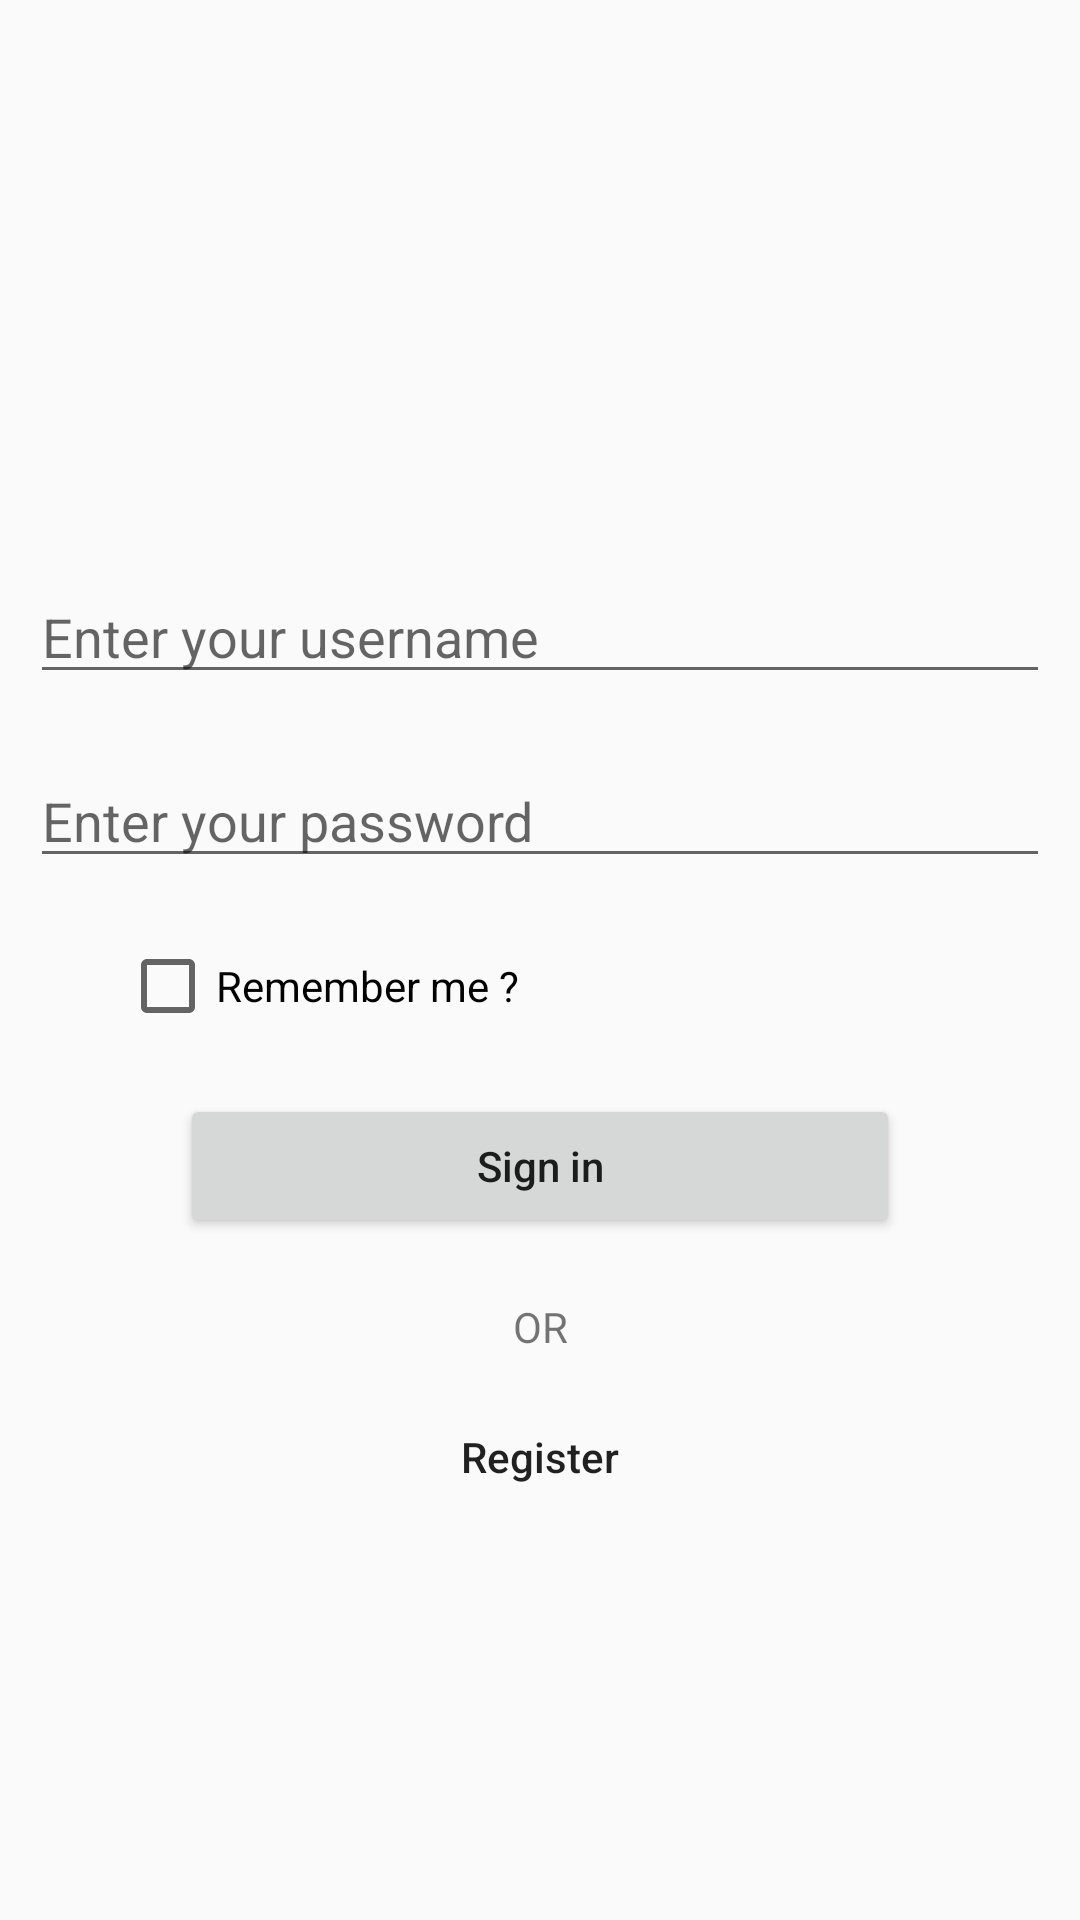

The Android layout XML behind this screen, and the referenced resources:
<!-- AndroidManifest.xml: application theme AppTheme -->
<!-- res/layout/fragment_sign_in.xml -->
<ScrollView xmlns:android="http://schemas.android.com/apk/res/android"
    xmlns:tools="http://schemas.android.com/tools"
    android:layout_width="match_parent"
    android:layout_height="match_parent"
    tools:context="com.blogspot.mowael.zgo.fragments.SignInFragment">

    <LinearLayout
        android:layout_width="match_parent"
        android:layout_height="match_parent"
        android:layout_marginEnd="10dp"
        android:layout_marginStart="10dp"
        android:orientation="vertical">

        <RelativeLayout
            android:layout_width="match_parent"
            android:layout_height="wrap_content"
            android:layout_marginTop="20dp"
            android:gravity="center">

            <ImageView
                android:id="@+id/ivProfilePic"
                android:layout_width="150dp"
                android:layout_height="150dp"
                android:src="@drawable/profile_avatar_placeholder_large" />
        </RelativeLayout>

        <EditText
            android:id="@+id/etUserName"
            android:layout_width="match_parent"
            android:layout_height="match_parent"
            android:layout_marginTop="20dp"
            android:drawableLeft="@drawable/account_drawable"
            android:drawablePadding="5dp"
            android:hint="@string/enter_your_username"
            android:inputType="textPersonName" />


        <EditText
            android:id="@+id/etPassword"
            android:layout_width="match_parent"
            android:layout_height="match_parent"
            android:layout_marginTop="20dp"
            android:hint="@string/enter_your_password"
            android:inputType="textPassword" />


        <CheckBox
            android:id="@+id/cbRememberMe"
            android:layout_width="match_parent"
            android:layout_height="wrap_content"
            android:layout_marginEnd="30dp"
            android:layout_marginStart="30dp"
            android:layout_marginTop="20dp"
            android:text="@string/remember_me" />

        <Button
            android:id="@+id/btnSignIn"
            android:layout_width="match_parent"
            android:layout_height="match_parent"
            android:layout_marginLeft="50dp"
            android:layout_marginRight="50dp"
            android:layout_marginTop="20dp"
            android:text="@string/sign_in" />

        <TextView
            android:id="@+id/tvNotifier"
            android:layout_width="match_parent"
            android:layout_height="wrap_content"
            android:layout_marginTop="20dp"
            android:gravity="center"
            android:text="@string/or" />

        <Button
            android:id="@+id/btnRegister"
            android:layout_width="match_parent"
            android:layout_height="match_parent"
            android:layout_marginLeft="50dp"
            android:layout_marginRight="50dp"
            android:layout_marginTop="10dp"
            android:background="@null"
            android:text="@string/register" />


    </LinearLayout>

</ScrollView>
<!-- resources referenced by this layout -->
<resources>
  <string name="enter_your_password">Enter your password</string>
  <string name="enter_your_username">Enter your username</string>
  <string name="or">OR</string>
  <string name="register">Register</string>
  <string name="remember_me">Remember me ?</string>
  <string name="sign_in">Sign in</string>
  <style name="AppTheme" parent="Theme.AppCompat.Light.NoActionBar">
          
          <item name="colorPrimary">@color/colorPrimary</item>
          <item name="colorPrimaryDark">@color/colorPrimaryDark</item>
          <item name="colorAccent">@color/colorAccent</item>
          <item name="android:textAllCaps">false</item>
      </style>
  <!-- not gathered from this repository: default colours our renderer supplied (Android Studio template values) -->
  <color name="colorPrimary">#FF6200EE</color>
  <color name="colorPrimaryDark">#FF3700B3</color>
  <color name="colorAccent">#FF03DAC5</color>
</resources>
